Image classification data set "classification.v3i.folder" (prxking/stolen-vehicle-recovery on GitHub). Class labels (18): Alto 800, Ford EcoSport, Honda Amaze, Mahindra Bolero, Mahindra Thar, Maruti 800, Suzuki Baleno, Tata Tiago, Tata Punch, Toyota Fortuner, Toyota Innova, auto rickshaw, Hyundai Creta, Hyundai i20, Suzuki Ignis, Swift Dzire, Volkswagen, Wagon R.

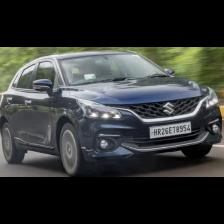
Label: Suzuki Baleno

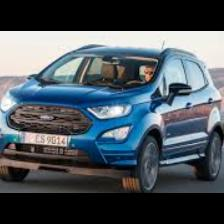
Label: Ford EcoSport

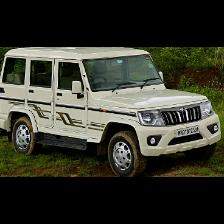
Label: Mahindra Bolero

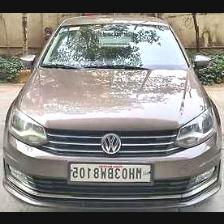
Label: Volkswagen

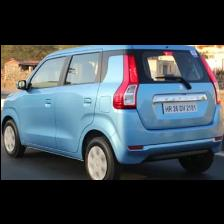
Label: Wagon R

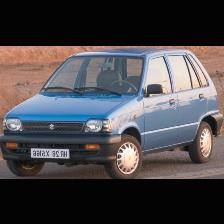
Label: Maruti 800
